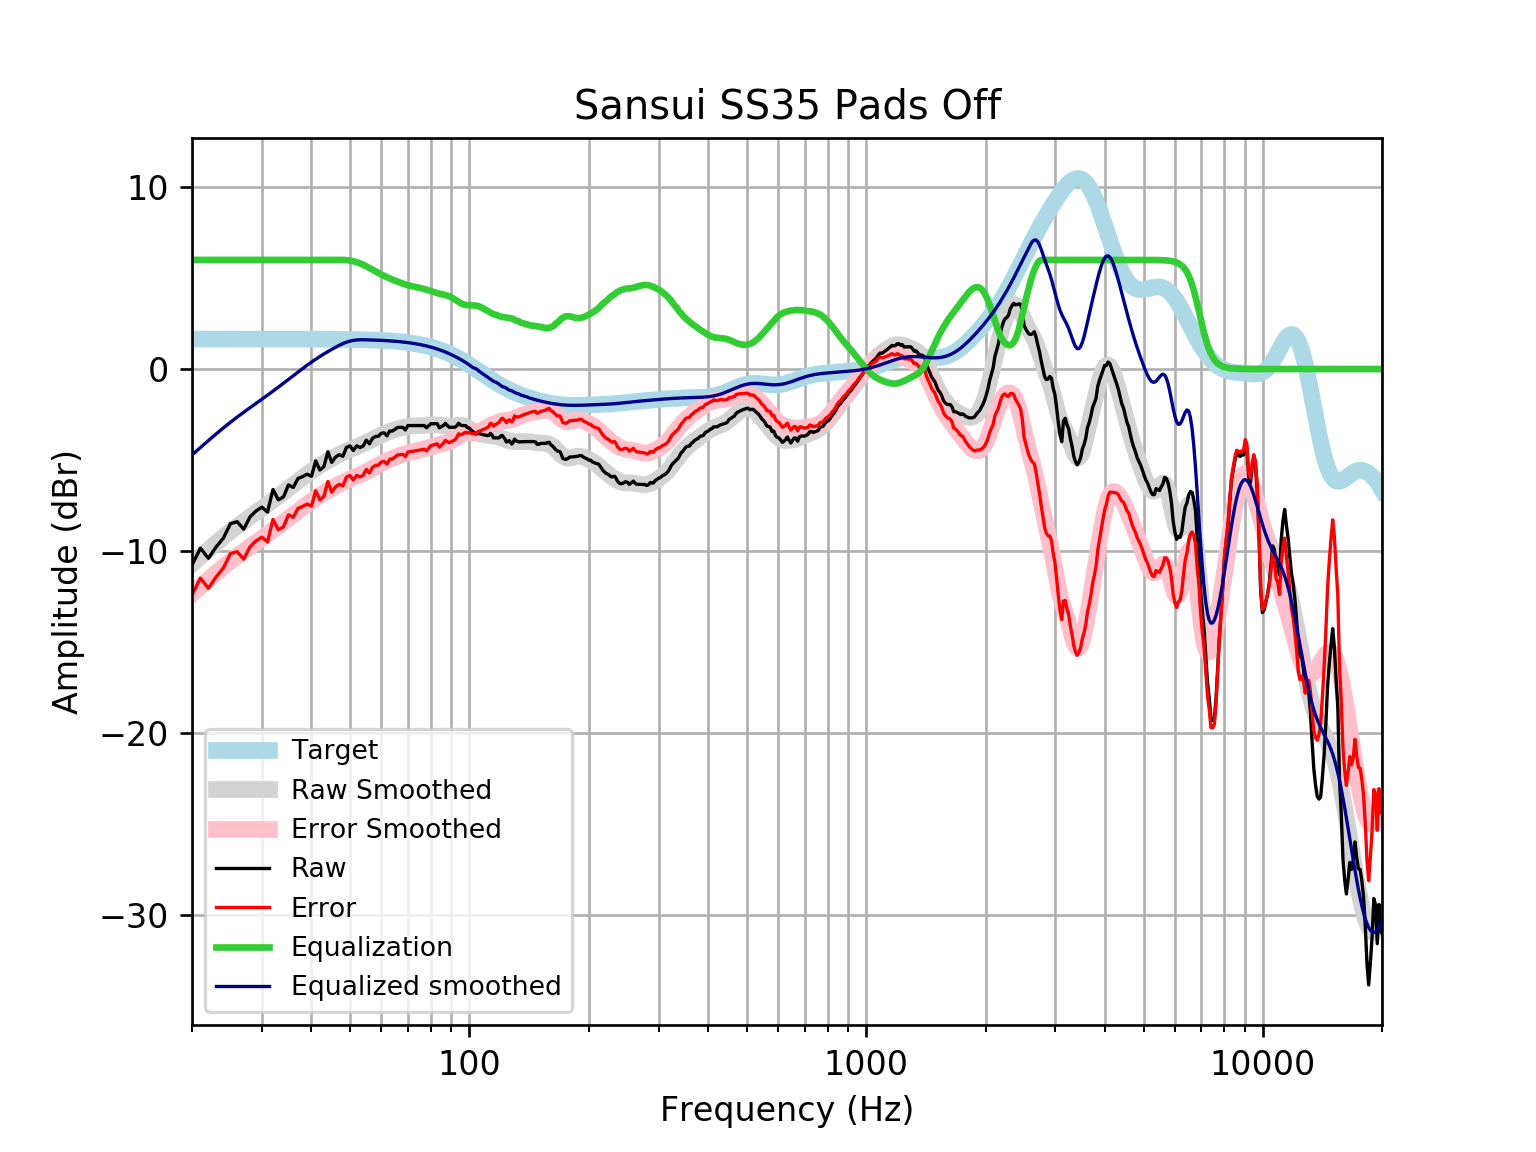

The file beside this chart, header and first rows:
frequency, raw, error, smoothed, error_smoothed, equalization, equalized_raw, equalized_smoothed, target
20, -10.78, -12.43, -10.72, -12.37, 6, -4.778, -4.724, 1.648
21, -9.854, -11.5, -10.32, -11.96, 6.0, -3.854, -4.317, 1.648
22, -10.41, -12.06, -9.933, -11.58, 6.0, -4.41, -3.933, 1.648
23, -9.787, -11.43, -9.573, -11.22, 6, -3.787, -3.573, 1.648
24, -9.292, -10.94, -9.237, -10.88, 6, -3.292, -3.237, 1.648
25, -8.501, -10.15, -8.927, -10.57, 6, -2.501, -2.927, 1.648
26, -8.397, -10.04, -8.641, -10.29, 6.0, -2.397, -2.641, 1.648
27, -8.812, -10.46, -8.375, -10.02, 6.0, -2.812, -2.375, 1.648
28, -8.132, -9.78, -8.126, -9.774, 6.0, -2.132, -2.126, 1.647
29, -7.807, -9.455, -7.89, -9.537, 6, -1.807, -1.89, 1.647
30, -7.597, -9.244, -7.661, -9.308, 6.0, -1.597, -1.661, 1.647
31, -7.863, -9.51, -7.438, -9.085, 6.0, -1.863, -1.438, 1.647
32, -6.625, -8.272, -7.217, -8.863, 6, -0.6253, -1.217, 1.647
33, -7.192, -8.839, -6.998, -8.644, 6, -1.192, -0.998, 1.647
34, -7.037, -8.684, -6.782, -8.428, 6, -1.037, -0.7818, 1.646
35, -6.373, -8.019, -6.569, -8.215, 6, -0.3728, -0.5693, 1.646
36, -6.512, -8.157, -6.362, -8.008, 6, -0.5116, -0.3622, 1.645
37, -6.017, -7.662, -6.162, -7.807, 6.0, -0.01726, -0.1622, 1.645
38, -5.917, -7.562, -5.971, -7.615, 6, 0.08255, 0.02902, 1.644
39, -5.784, -7.427, -5.79, -7.433, 6.0, 0.2165, 0.2103, 1.644
40, -5.898, -7.541, -5.619, -7.262, 6, 0.102, 0.3809, 1.643
41, -5.054, -6.696, -5.459, -7.101, 6, 0.9465, 0.5407, 1.642
42, -5.555, -7.196, -5.31, -6.951, 6, 0.4455, 0.6901, 1.641
43, -5.361, -7.001, -5.17, -6.81, 6, 0.6389, 0.8297, 1.64
44, -4.549, -6.188, -5.04, -6.678, 6.0, 1.451, 0.9602, 1.639
45, -5.133, -6.771, -4.918, -6.555, 6, 0.8665, 1.082, 1.637
46, -4.846, -6.481, -4.804, -6.439, 6.0, 1.154, 1.196, 1.635
47, -4.707, -6.341, -4.698, -6.332, 6, 1.293, 1.302, 1.633
48, -4.798, -6.429, -4.601, -6.233, 6, 1.202, 1.399, 1.631
49, -4.315, -5.944, -4.512, -6.141, 5.988, 1.673, 1.476, 1.629
50, -4.229, -5.855, -4.43, -6.057, 5.963, 1.734, 1.533, 1.626
51, -4.476, -6.099, -4.353, -5.977, 5.926, 1.45, 1.573, 1.623
52, -4.227, -5.846, -4.279, -5.898, 5.876, 1.65, 1.598, 1.62
53, -4.317, -5.933, -4.203, -5.819, 5.813, 1.495, 1.61, 1.616
54, -4.235, -5.846, -4.124, -5.736, 5.736, 1.501, 1.612, 1.612
55, -3.913, -5.52, -4.041, -5.649, 5.649, 1.736, 1.607, 1.607
56, -4.114, -5.716, -3.955, -5.557, 5.557, 1.443, 1.602, 1.602
57, -3.812, -5.409, -3.868, -5.464, 5.464, 1.652, 1.596, 1.596
58, -3.712, -5.302, -3.781, -5.372, 5.372, 1.66, 1.59, 1.59
59, -3.697, -5.281, -3.699, -5.282, 5.282, 1.585, 1.583, 1.583
60, -3.533, -5.109, -3.623, -5.199, 5.199, 1.665, 1.576, 1.576
61, -3.511, -5.078, -3.553, -5.121, 5.121, 1.61, 1.568, 1.568
62, -3.671, -5.23, -3.489, -5.048, 5.048, 1.377, 1.559, 1.559
63, -3.41, -4.959, -3.432, -4.981, 4.981, 1.571, 1.549, 1.549
64, -3.41, -4.948, -3.379, -4.918, 4.918, 1.508, 1.538, 1.538
65, -3.309, -4.836, -3.331, -4.858, 4.858, 1.548, 1.527, 1.527
66, -3.209, -4.723, -3.287, -4.801, 4.801, 1.592, 1.514, 1.514
67, -3.209, -4.71, -3.247, -4.748, 4.748, 1.539, 1.501, 1.501
68, -3.209, -4.695, -3.213, -4.699, 4.699, 1.49, 1.486, 1.486
69, -3.35, -4.82, -3.183, -4.654, 4.654, 1.304, 1.471, 1.471
70, -3.108, -4.562, -3.16, -4.614, 4.614, 1.505, 1.454, 1.454
71, -3.108, -4.544, -3.142, -4.578, 4.578, 1.47, 1.436, 1.436
72, -3.108, -4.524, -3.13, -4.546, 4.546, 1.438, 1.416, 1.416
73, -3.108, -4.503, -3.122, -4.517, 4.517, 1.409, 1.395, 1.395
74, -3.108, -4.481, -3.117, -4.49, 4.49, 1.382, 1.373, 1.373
75, -3.108, -4.457, -3.113, -4.462, 4.462, 1.354, 1.349, 1.349
76, -3.108, -4.432, -3.109, -4.433, 4.433, 1.325, 1.324, 1.324
77, -3.108, -4.405, -3.103, -4.4, 4.4, 1.292, 1.297, 1.297
78, -3.229, -4.498, -3.095, -4.364, 4.364, 1.135, 1.269, 1.269
79, -3.121, -4.36, -3.087, -4.325, 4.325, 1.205, 1.239, 1.239
... 553 more rows
